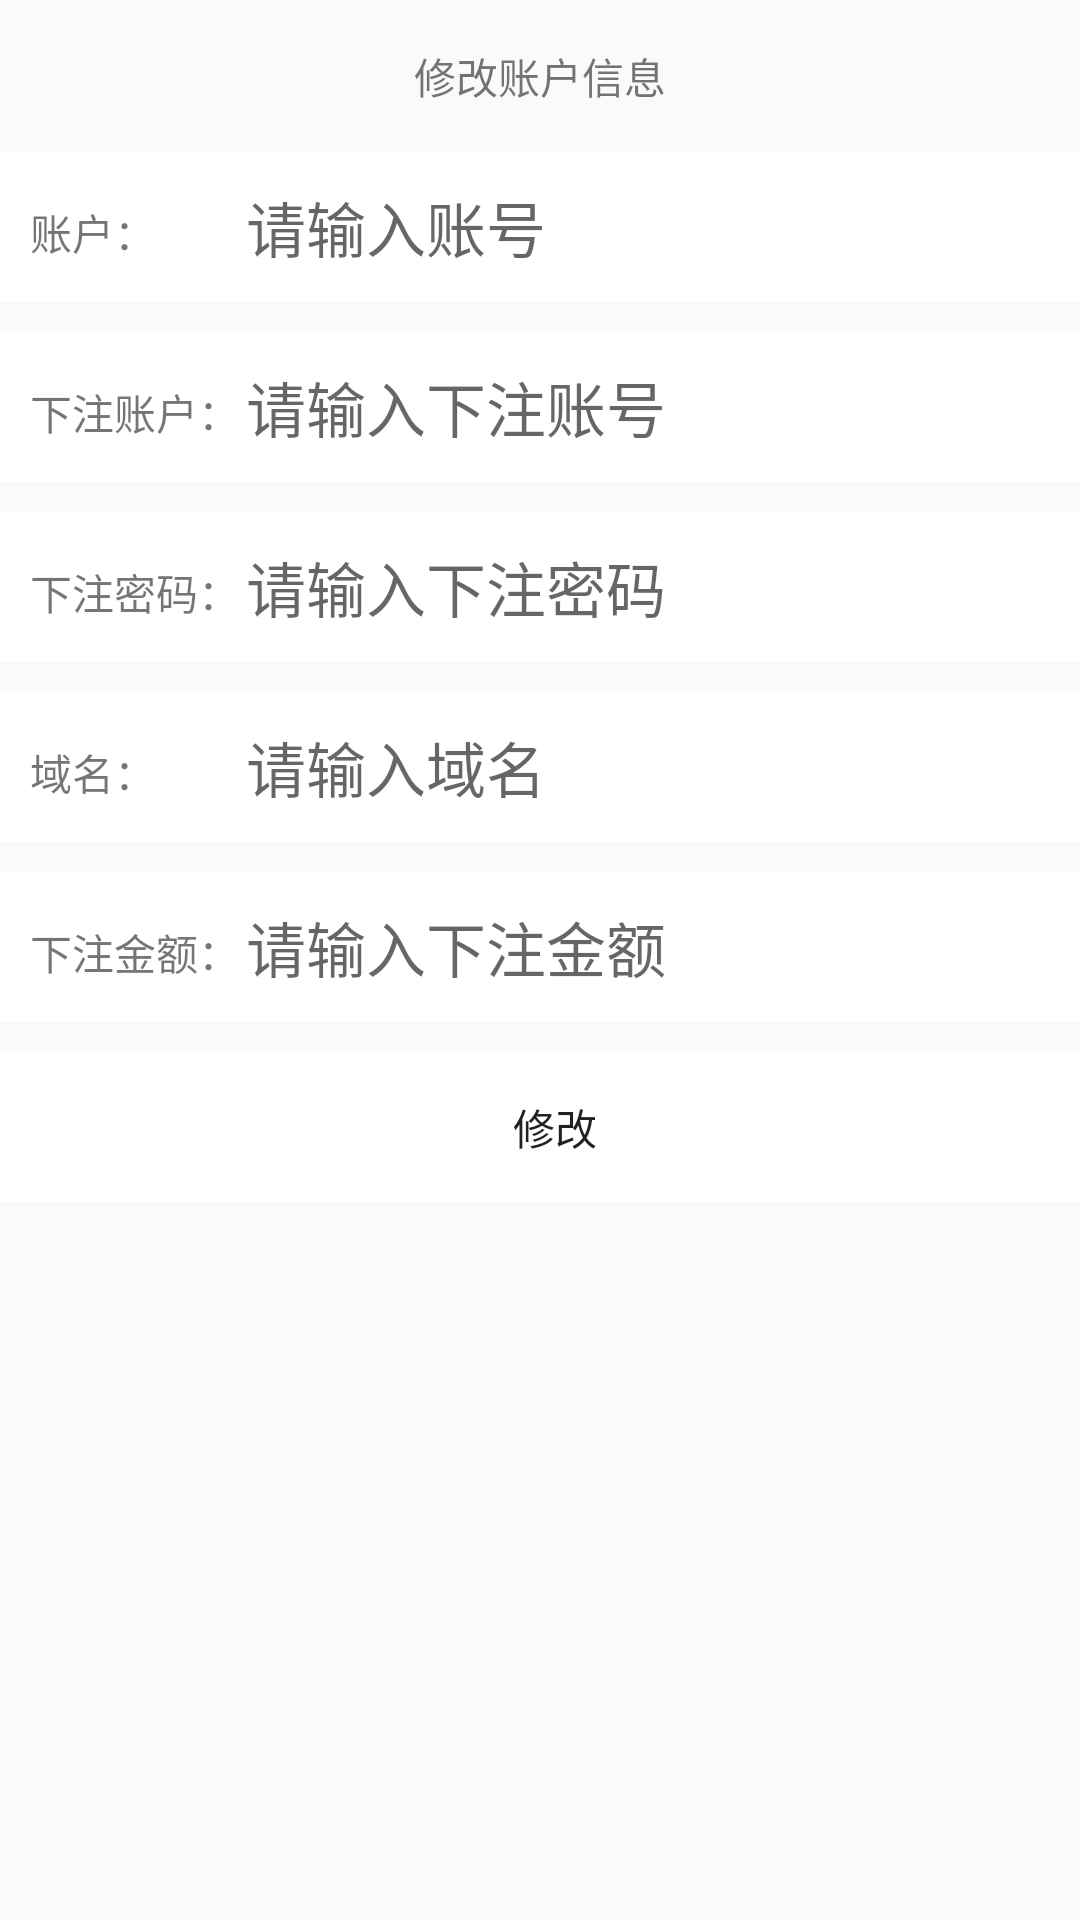

Produce the Android XML layout that renders to this screen, including the resource entries it uses.
<!-- AndroidManifest.xml: application theme AppTheme -->
<!-- res/layout/account_update.xml -->
<?xml version="1.0" encoding="utf-8"?>
<ScrollView xmlns:android="http://schemas.android.com/apk/res/android"

    android:layout_width="match_parent"
    android:layout_height="match_parent"
    android:scrollbars="none"
    android:overScrollMode="never">
    <LinearLayout
        android:layout_width="match_parent"
        android:layout_height="match_parent"
        android:orientation="vertical"
        >

        <TextView
            android:layout_width="match_parent"
            android:layout_height="match_parent"
            android:text="修改账户信息"
            android:textAlignment="center"
            android:layout_marginTop="15dp"
            android:layout_marginBottom="5dp"/>

        <LinearLayout
            android:layout_width="match_parent"
            android:layout_height="50dp"
            android:orientation="vertical"
            android:weightSum="2"
            android:layout_marginTop="10dp"
            android:background="#fff"
            android:id="@+id/part_third2">

            <LinearLayout
                android:id="@+id/blackOutLayoutName"
                android:layout_width="match_parent"
                android:layout_height="50dp"
                android:background="@drawable/bwater_top_input"
                android:orientation="horizontal"
                android:gravity="left|center_horizontal"
                android:paddingTop="0dp"
                android:paddingBottom="0dp"
                android:paddingLeft="10dp">

              
                <TextView
                    android:layout_width="70dp"
                    android:layout_height="50dp"
                    android:text="账户："/>
                <EditText
                    android:id="@+id/account"
                    android:layout_width="match_parent"
                    android:layout_height="50dp"
                    android:paddingLeft="2dp"
                    android:hint="请输入账号"
                    android:textSize="20sp"
                    android:background="@null"
                    />
            </LinearLayout>
        </LinearLayout>

        <LinearLayout
            android:layout_width="match_parent"
            android:layout_height="50dp"
            android:orientation="vertical"
            android:weightSum="2"
            android:layout_marginTop="10dp"
            android:background="#fff"
            >

            <LinearLayout
                android:id="@+id/blackOutLayoutName1"
                android:layout_width="match_parent"
                android:layout_height="50dp"
                android:background="@drawable/bwater_top_input"
                android:orientation="horizontal"
                android:gravity="left|center_horizontal"
                android:paddingTop="0dp"
                android:paddingBottom="0dp"
                android:paddingLeft="10dp">

              
                <TextView
                    android:layout_width="70dp"
                    android:layout_height="50dp"
                    android:text="下注账户："/>
                <EditText
                    android:id="@+id/betaccount"
                    android:layout_width="match_parent"
                    android:layout_height="50dp"
                    android:paddingLeft="2dp"
                    android:hint="请输入下注账号"
                    android:textSize="20sp"
                    android:background="@null"
                    />

            </LinearLayout>
        </LinearLayout>

        <LinearLayout
            android:layout_width="match_parent"
            android:layout_height="50dp"
            android:orientation="vertical"
            android:weightSum="2"
            android:layout_marginTop="10dp"
            android:background="#fff"
            >
            <LinearLayout
                android:id="@+id/blackOutLayoutName4"
                android:layout_width="match_parent"
                android:layout_height="50dp"
                android:background="@drawable/bwater_top_input"
                android:orientation="horizontal"
                android:gravity="left|center_horizontal"
                android:paddingTop="0dp"
                android:paddingBottom="0dp"
                android:paddingLeft="10dp">

                
                <TextView
                    android:layout_width="70dp"
                    android:layout_height="50dp"
                    android:text="下注密码："/>

                <EditText
                    android:id="@+id/betpassword"
                    android:layout_width="match_parent"
                    android:layout_height="50dp"
                    android:paddingLeft="2dp"
                    android:hint="请输入下注密码"
                    android:textSize="20sp"
                    android:background="@null"
                    />
            </LinearLayout>
        </LinearLayout>
        <LinearLayout
            android:layout_width="match_parent"
            android:layout_height="50dp"
            android:orientation="vertical"
            android:weightSum="2"
            android:layout_marginTop="10dp"
            android:background="#fff"
            >
            <LinearLayout
                android:id="@+id/blackOutLayoutName5"
                android:layout_width="match_parent"
                android:layout_height="50dp"
                android:background="@drawable/bwater_top_input"
                android:orientation="horizontal"
                android:gravity="left|center_horizontal"
                android:paddingTop="0dp"
                android:paddingBottom="0dp"
                android:paddingLeft="10dp">

             
                <TextView
                    android:layout_width="70dp"
                    android:layout_height="50dp"
                    android:text="域名："/>
                <EditText
                    android:id="@+id/domain"
                    android:layout_width="match_parent"
                    android:layout_height="50dp"
                    android:paddingLeft="2dp"
                    android:hint="请输入域名"
                    android:textSize="20sp"
                    android:background="@null"
                    />
            </LinearLayout>
        </LinearLayout>
        <LinearLayout
            android:layout_width="match_parent"
            android:layout_height="50dp"
            android:orientation="vertical"
            android:weightSum="2"
            android:layout_marginTop="10dp"
            android:background="#fff"
            >
            <LinearLayout
                android:id="@+id/blackOutLayoutName2"
                android:layout_width="match_parent"
                android:layout_height="50dp"
                android:background="@drawable/bwater_top_input"
                android:orientation="horizontal"
                android:gravity="left|center_horizontal"
                android:paddingTop="0dp"
                android:paddingBottom="0dp"
                android:paddingLeft="10dp">

              
                <TextView
                    android:layout_width="70dp"
                    android:layout_height="50dp"
                    android:text="下注金额："/>
                <EditText
                    android:id="@+id/betamount"
                    android:layout_width="match_parent"
                    android:layout_height="50dp"
                    android:paddingLeft="2dp"
                    android:hint="请输入下注金额"
                    android:textSize="20sp"
                    android:background="@null"
                    />
            </LinearLayout>
        </LinearLayout>
        <LinearLayout
            android:layout_width="match_parent"
            android:layout_height="50dp"
            android:orientation="vertical"
            android:weightSum="2"
            android:layout_marginTop="10dp"
            android:background="#fff"
            >
            <LinearLayout
                android:id="@+id/blackOutLayoutName3"
                android:layout_width="match_parent"
                android:layout_height="50dp"

                android:orientation="horizontal"
                android:gravity="left|center_horizontal"
                android:paddingTop="0dp"
                android:paddingBottom="0dp"
                android:paddingLeft="10dp">

                <Button
                    android:layout_width="0dip"
                    android:layout_height="match_parent"
                    android:layout_margin="5dip"
                    android:layout_weight="1"
                    android:background="@drawable/btn_nor_down"
                    android:gravity="center"
                    android:id="@+id/updateaccount"
                    android:text="修改"
                    />

            </LinearLayout>
        </LinearLayout>


    </LinearLayout>
</ScrollView>
<!-- resources referenced by this layout -->
<resources>
  <!-- drawable account_demo: png bitmap (drawable-v24, 892 bytes) -->
  <!-- drawable leftimg: png bitmap (drawable, 3045 bytes) -->
  <style name="AppTheme" parent="Theme.AppCompat.Light.NoActionBar">
          
          <item name="colorPrimary">@color/colorPrimary</item>
          <item name="colorPrimaryDark">@color/colorPrimaryDark</item>
          <item name="colorAccent">@color/colorAccent</item>
      </style>
  <color name="colorPrimary">#F44336</color>
  <color name="colorPrimaryDark">#D32F2F</color>
  <color name="colorAccent">#536DFE</color>
</resources>
